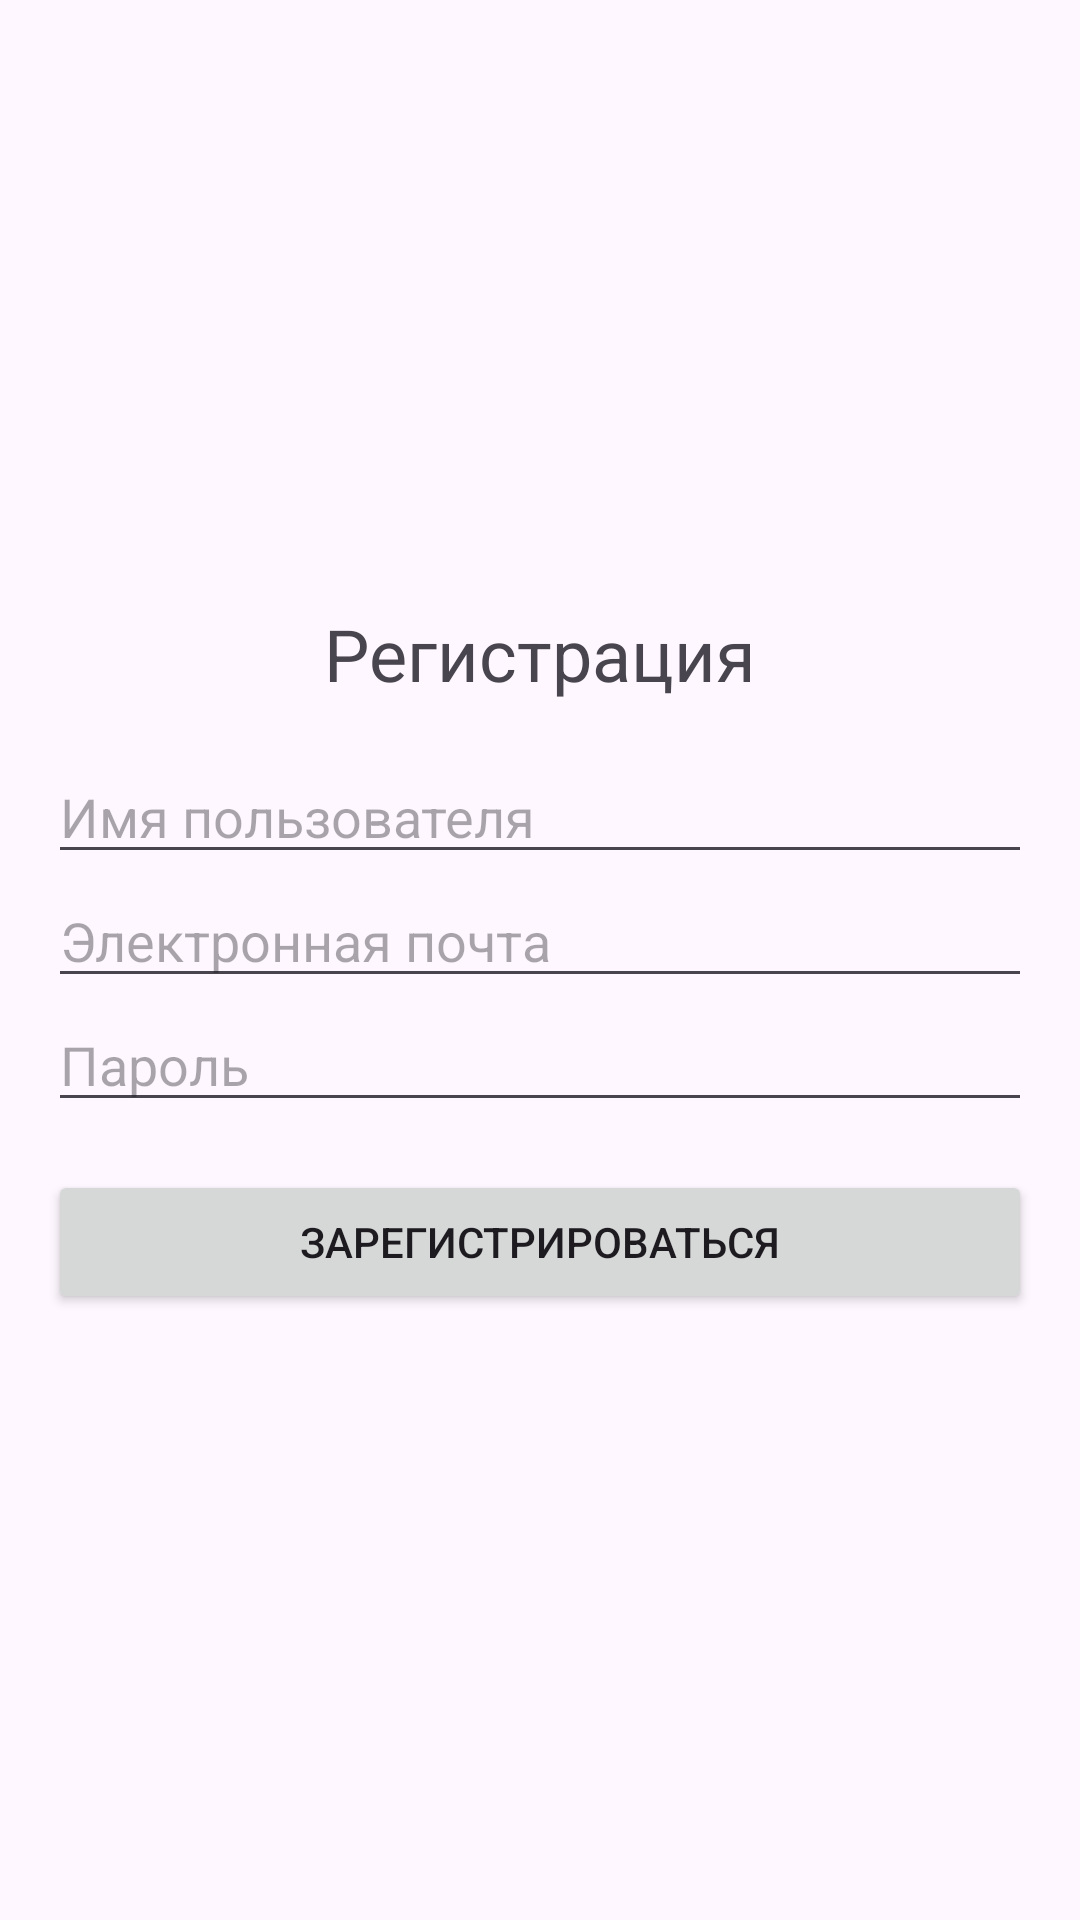

Produce the Android XML layout that renders to this screen, including the resource entries it uses.
<!-- AndroidManifest.xml: application theme Theme.Gameofthrones -->
<!-- res/layout/fragment_sign_up.xml -->
<LinearLayout xmlns:android="http://schemas.android.com/apk/res/android"
    android:layout_width="match_parent"
    android:layout_height="match_parent"
    android:orientation="vertical"
    android:padding="16dp"
    android:gravity="center">

    <TextView
        android:layout_width="wrap_content"
        android:layout_height="wrap_content"
        android:text="Регистрация"
        android:textSize="24sp"
        android:layout_gravity="center"
        android:paddingBottom="16dp" />

    <EditText
        android:id="@+id/nameEditText"
        android:layout_width="match_parent"
        android:layout_height="wrap_content"
        android:hint="Имя пользователя"
        android:inputType="textPersonName" />

    <EditText
        android:id="@+id/emailEditText"
        android:layout_width="match_parent"
        android:layout_height="wrap_content"
        android:hint="Электронная почта"
        android:inputType="textEmailAddress" />

    <EditText
        android:id="@+id/passwordEditText"
        android:layout_width="match_parent"
        android:layout_height="wrap_content"
        android:hint="Пароль"
        android:inputType="textPassword" />

    <Button
        android:id="@+id/registerButton"
        android:layout_width="match_parent"
        android:layout_height="wrap_content"
        android:text="Зарегистрироваться"
        android:layout_marginTop="16dp" />
</LinearLayout>
<!-- resources referenced by this layout -->
<resources>
  <style name="Theme.Gameofthrones" parent="Base.Theme.Gameofthrones" />
  <style name="Base.Theme.Gameofthrones" parent="Theme.Material3.DayNight.NoActionBar">
          
          
      </style>
</resources>
